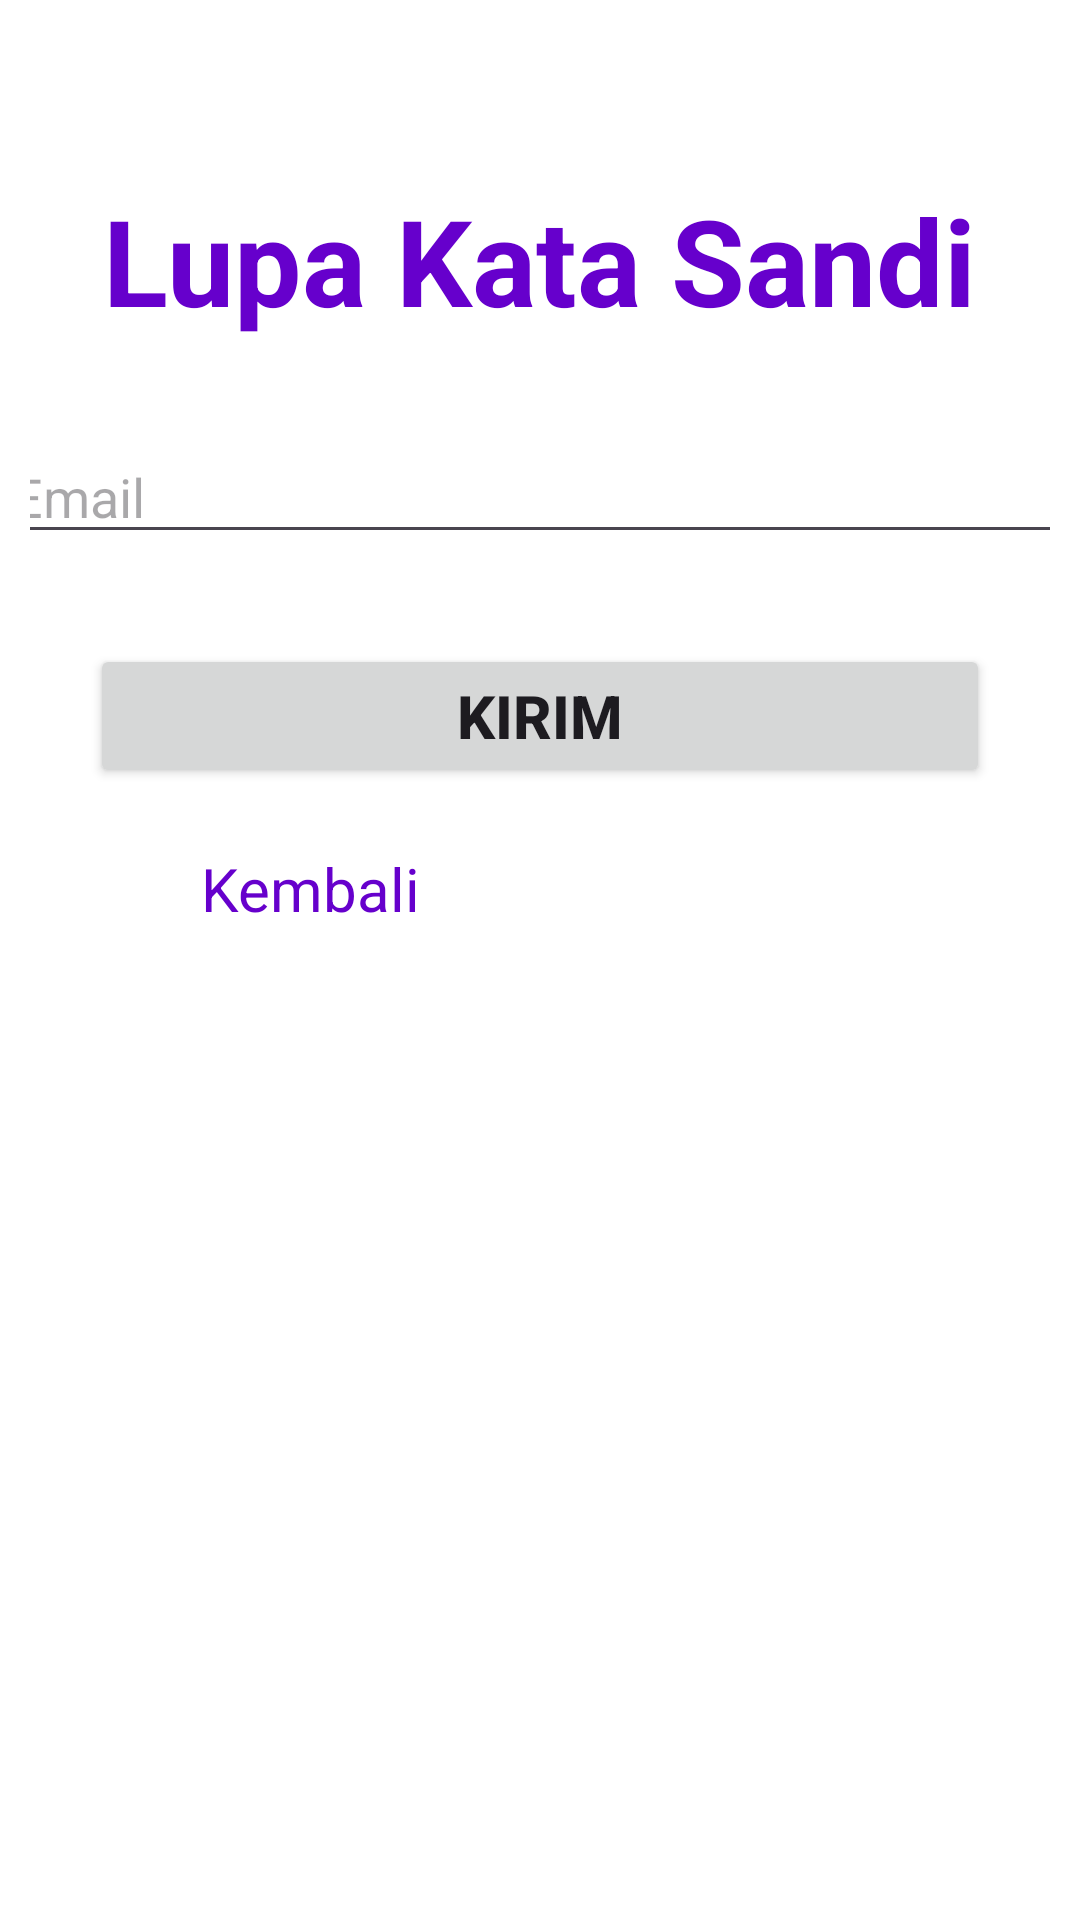

The Android layout XML behind this screen, and the referenced resources:
<!-- AndroidManifest.xml: application theme Theme.SianiOdeMC -->
<!-- res/layout/activity_forget_password.xml -->
<?xml version="1.0" encoding="utf-8"?>
<LinearLayout xmlns:android="http://schemas.android.com/apk/res/android"
    xmlns:app="http://schemas.android.com/apk/res-auto"
    xmlns:tools="http://schemas.android.com/tools"
    android:id="@+id/main"
    android:layout_width="match_parent"
    android:layout_height="match_parent"
    android:orientation="vertical"
    android:background="@color/white"
    android:padding="10dp"
    tools:context=".ForgetPasswordActivity">

    <TextView
        android:layout_width="wrap_content"
        android:layout_height="wrap_content"
        android:text="Lupa Kata Sandi"
        android:textSize="40dp"
        android:textColor="#6600cc"
        android:textStyle="bold"
        android:layout_marginTop="50dp"
        android:layout_gravity="center"
        />

    <EditText
        android:id="@+id/et_emalfp"
        android:layout_width="360dp"
        android:layout_height="wrap_content"
        android:inputType="textEmailAddress"
        android:hint="Email"
        android:layout_gravity="center"
        android:layout_marginTop="30dp"
        />

    <Button
        android:id="@+id/btn_kirim"
        android:layout_width="300dp"
        android:layout_height="wrap_content"
        android:layout_marginTop="30dp"
        android:text="Kirim"
        android:textStyle="bold"
        android:textSize="20sp"
        android:layout_gravity="center"
        />

    <TextView
        android:id="@+id/tv_kembalifp"
        android:layout_width="130dp"
        android:layout_height="wrap_content"
        android:layout_marginTop="20dp"
        android:layout_weight="1"
        android:gravity="right"
        android:text="Kembali"
        android:textColor="#6600cc"
        android:textSize="20dp"
        />
</LinearLayout>
<!-- resources referenced by this layout -->
<resources>
  <style name="Theme.SianiOdeMC" parent="Base.Theme.SianiOdeMC" />
  <style name="Base.Theme.SianiOdeMC" parent="Theme.Material3.DayNight.NoActionBar">
          
          
      </style>
  <!-- not gathered from this repository: default colours our renderer supplied (Android Studio template values) -->
  <color name="white">#FFFFFFFF</color>
</resources>
